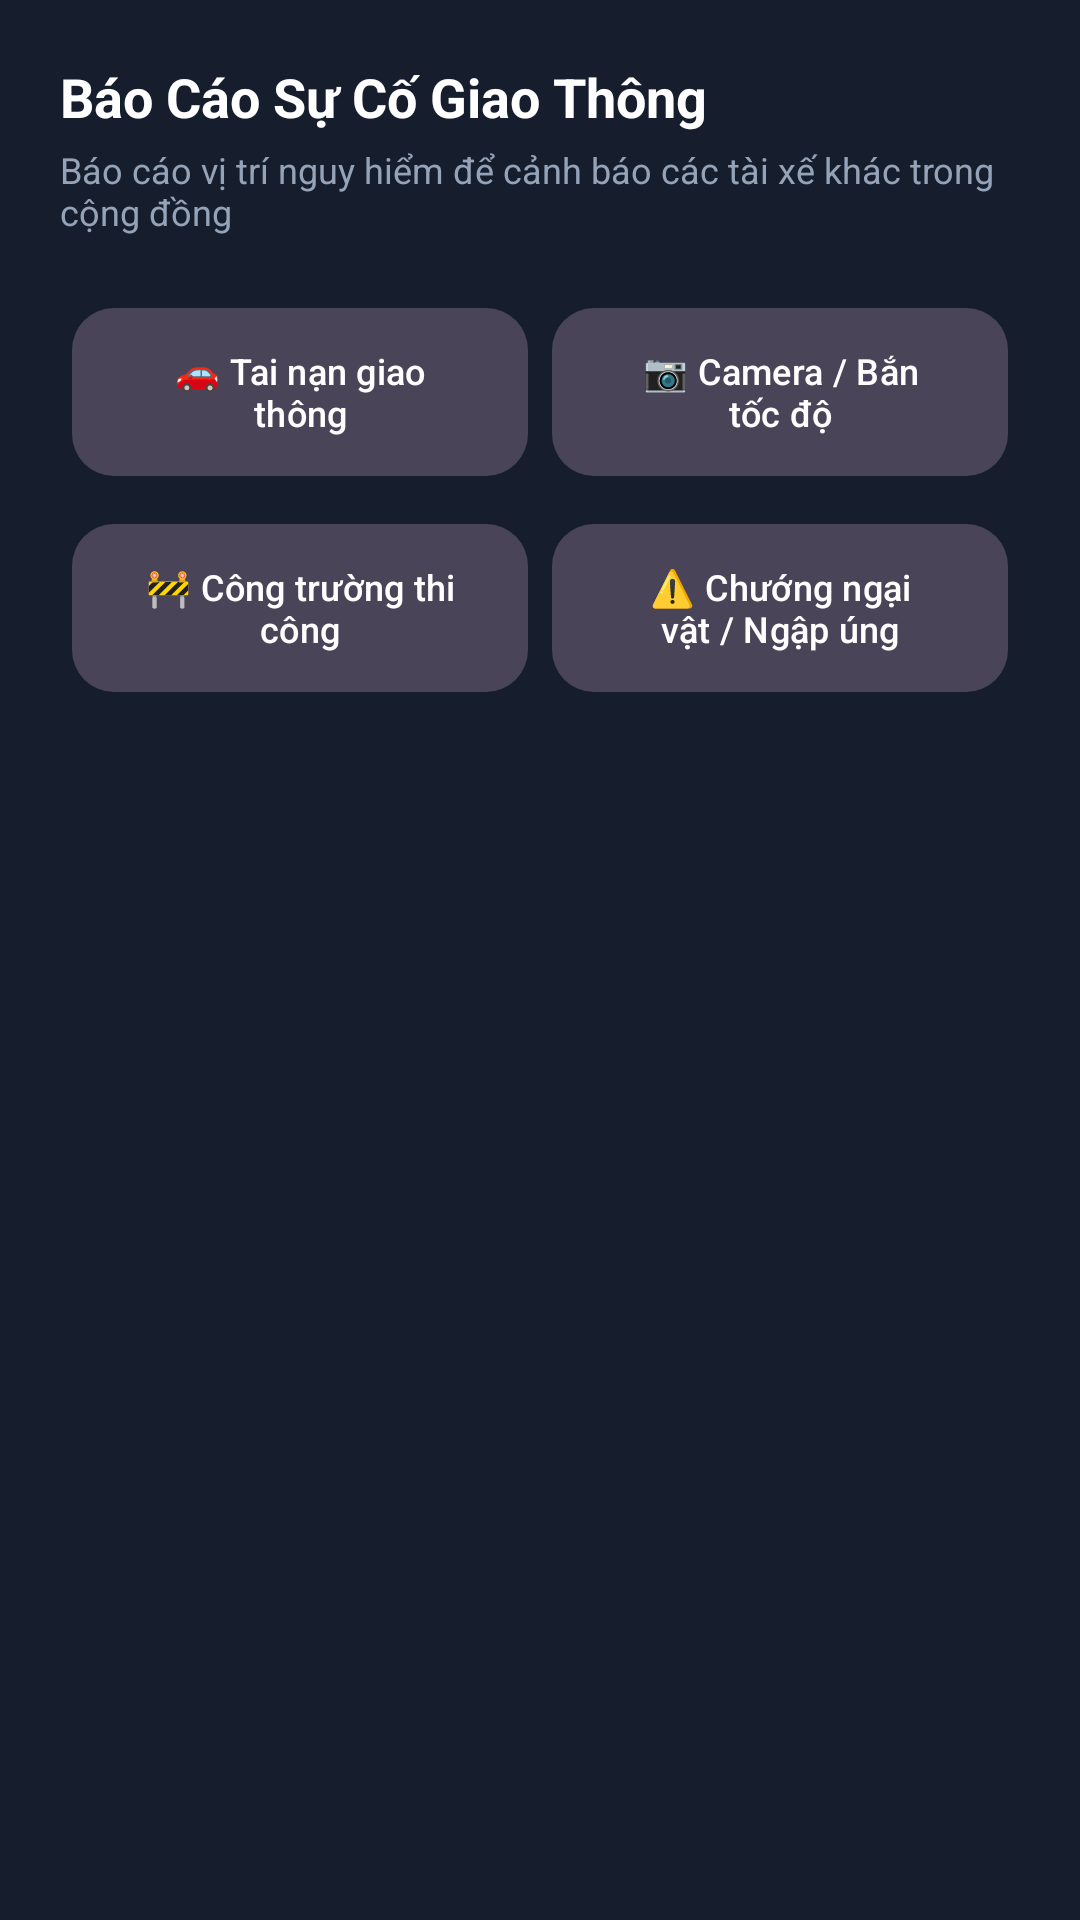

Android layout source for this screen:
<!-- AndroidManifest.xml: application theme Theme.MagicEarth -->
<!-- res/layout/dialog_incident_report.xml -->
<?xml version="1.0" encoding="utf-8"?>
<LinearLayout xmlns:android="http://schemas.android.com/apk/res/android"
    xmlns:app="http://schemas.android.com/apk/res-auto"
    android:layout_width="match_parent"
    android:layout_height="wrap_content"
    android:orientation="vertical"
    android:background="@color/me_bg_card"
    android:padding="20dp">

    <TextView
        android:layout_width="wrap_content"
        android:layout_height="wrap_content"
        android:text="@string/report_incident"
        android:textColor="@color/me_text_primary"
        android:textSize="18sp"
        android:textStyle="bold" />

    <TextView
        android:layout_width="wrap_content"
        android:layout_height="wrap_content"
        android:text="Báo cáo vị trí nguy hiểm để cảnh báo các tài xế khác trong cộng đồng"
        android:textColor="@color/me_text_secondary"
        android:textSize="12sp"
        android:layout_marginTop="4dp" />

    <GridLayout
        android:layout_width="match_parent"
        android:layout_height="wrap_content"
        android:columnCount="2"
        android:rowCount="2"
        android:layout_marginTop="16dp">

        <com.google.android.material.button.MaterialButton
            android:id="@+id/btnIncidentAccident"
            style="@style/Widget.Material3.Button.TonalButton"
            android:layout_width="0dp"
            android:layout_height="64dp"
            android:layout_columnWeight="1"
            android:layout_margin="4dp"
            android:text="@string/incident_accident"
            android:textSize="12sp"
            android:textColor="@color/me_text_primary"
            app:cornerRadius="14dp" />

        <com.google.android.material.button.MaterialButton
            android:id="@+id/btnIncidentCamera"
            style="@style/Widget.Material3.Button.TonalButton"
            android:layout_width="0dp"
            android:layout_height="64dp"
            android:layout_columnWeight="1"
            android:layout_margin="4dp"
            android:text="@string/incident_speed_trap"
            android:textSize="12sp"
            android:textColor="@color/me_text_primary"
            app:cornerRadius="14dp" />

        <com.google.android.material.button.MaterialButton
            android:id="@+id/btnIncidentRoadwork"
            style="@style/Widget.Material3.Button.TonalButton"
            android:layout_width="0dp"
            android:layout_height="64dp"
            android:layout_columnWeight="1"
            android:layout_margin="4dp"
            android:text="@string/incident_roadwork"
            android:textSize="12sp"
            android:textColor="@color/me_text_primary"
            app:cornerRadius="14dp" />

        <com.google.android.material.button.MaterialButton
            android:id="@+id/btnIncidentHazard"
            style="@style/Widget.Material3.Button.TonalButton"
            android:layout_width="0dp"
            android:layout_height="64dp"
            android:layout_columnWeight="1"
            android:layout_margin="4dp"
            android:text="@string/incident_hazard"
            android:textSize="12sp"
            android:textColor="@color/me_text_primary"
            app:cornerRadius="14dp" />
    </GridLayout>

</LinearLayout>
<!-- resources referenced by this layout -->
<resources>
  <color name="me_bg_card">#161E2E</color>
  <color name="me_text_primary">#FFFFFF</color>
  <color name="me_text_secondary">#94A3B8</color>
  <string name="incident_accident">🚗 Tai nạn giao thông</string>
  <string name="incident_hazard">⚠️ Chướng ngại vật / Ngập úng</string>
  <string name="incident_roadwork">🚧 Công trường thi công</string>
  <string name="incident_speed_trap">📷 Camera / Bắn tốc độ</string>
  <string name="report_incident">Báo Cáo Sự Cố Giao Thông</string>
  <style name="Theme.MagicEarth" parent="Theme.Material3.Dark.NoActionBar">
          <item name="colorPrimary">@color/me_primary</item>
          <item name="colorOnPrimary">@color/me_text_primary</item>
          <item name="colorSecondary">@color/me_accent_cyan</item>
          <item name="colorOnSecondary">@color/me_bg_dark</item>
          <item name="android:statusBarColor">@color/me_bg_dark</item>
          <item name="android:navigationBarColor">@color/me_bg_dark</item>
          <item name="android:windowBackground">@color/me_bg_dark</item>
      </style>
  <color name="me_primary">#7928CA</color>
  <color name="me_accent_cyan">#00F0FF</color>
  <color name="me_bg_dark">#0B0E14</color>
</resources>
